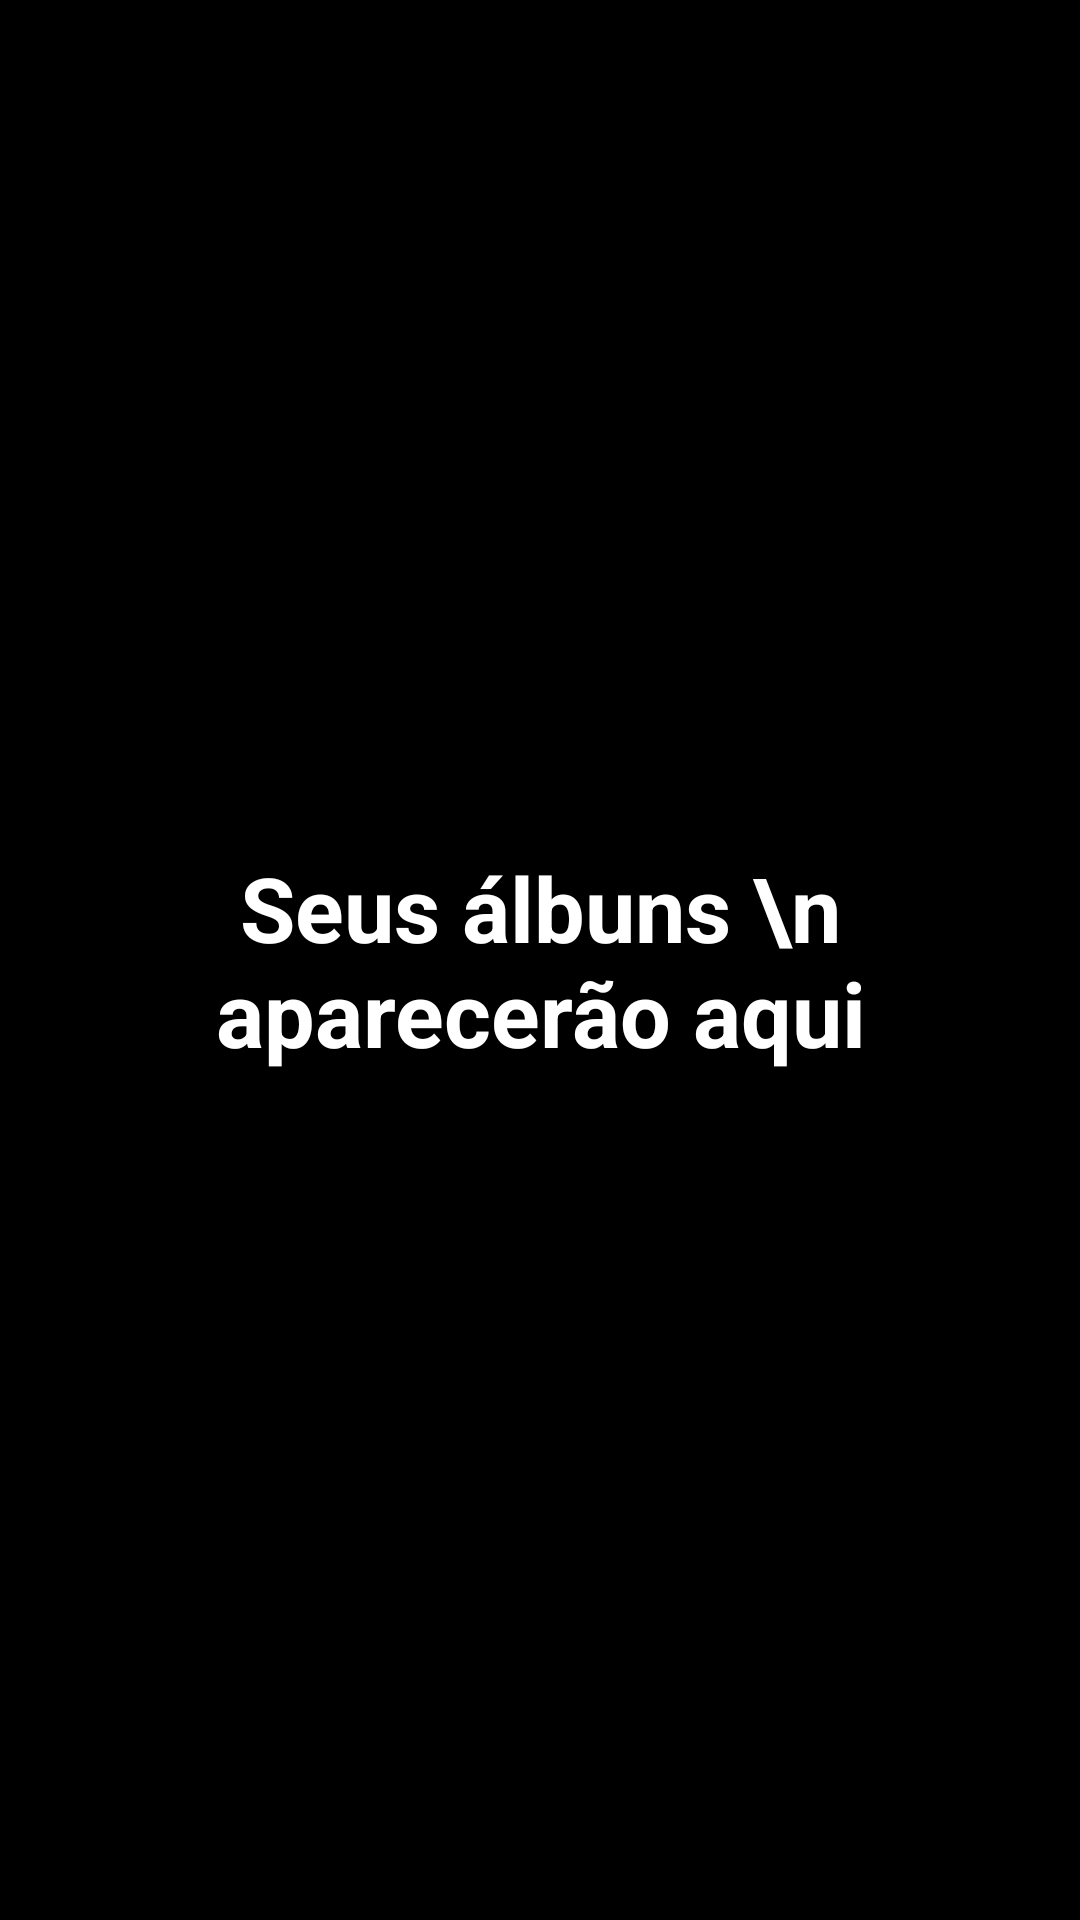

The Android layout XML behind this screen, and the referenced resources:
<!-- AndroidManifest.xml: application theme Theme.SpotifyCloneApp -->
<!-- res/layout/fragment_albuns.xml -->
<?xml version="1.0" encoding="utf-8"?>
<androidx.constraintlayout.widget.ConstraintLayout xmlns:android="http://schemas.android.com/apk/res/android"
    xmlns:tools="http://schemas.android.com/tools"
    android:layout_width="match_parent"
    android:layout_height="match_parent"
    android:background="@color/black"
    xmlns:app="http://schemas.android.com/apk/res-auto"
    tools:context=".FragmentsTab.Albuns">

    <TextView
        android:id="@+id/text_title"
        android:layout_width="0dp"
        android:layout_height="wrap_content"
        android:text="Seus álbuns \n aparecerão aqui"
        android:textColor="@color/white"
        android:textSize="30sp"
        android:textStyle="bold"
        android:layout_marginStart="10dp"
        android:layout_marginEnd="10dp"
        android:gravity="center"
        app:layout_constraintStart_toStartOf="parent"
        app:layout_constraintEnd_toEndOf="parent"
        app:layout_constraintTop_toTopOf="parent"
        app:layout_constraintBottom_toBottomOf="parent"/>

</androidx.constraintlayout.widget.ConstraintLayout>
<!-- resources referenced by this layout -->
<resources>
  <color name="black">#FF000000</color>
  <color name="white">#FFFFFFFF</color>
  <style name="Theme.SpotifyCloneApp" parent="Theme.MaterialComponents.DayNight.NoActionBar.Bridge">
          
          <item name="colorPrimary">@color/black</item>
          <item name="colorPrimaryVariant">@color/black</item>
          <item name="colorOnPrimary">@color/white</item>
          
          <item name="colorSecondary">@color/teal_200</item>
          <item name="colorSecondaryVariant">@color/teal_700</item>
          <item name="colorOnSecondary">@color/black</item>
          
          <item name="android:statusBarColor" tools:targetApi="l">?attr/colorPrimaryVariant</item>
          
      </style>
  <color name="teal_200">#FF03DAC5</color>
  <color name="teal_700">#FF018786</color>
</resources>
